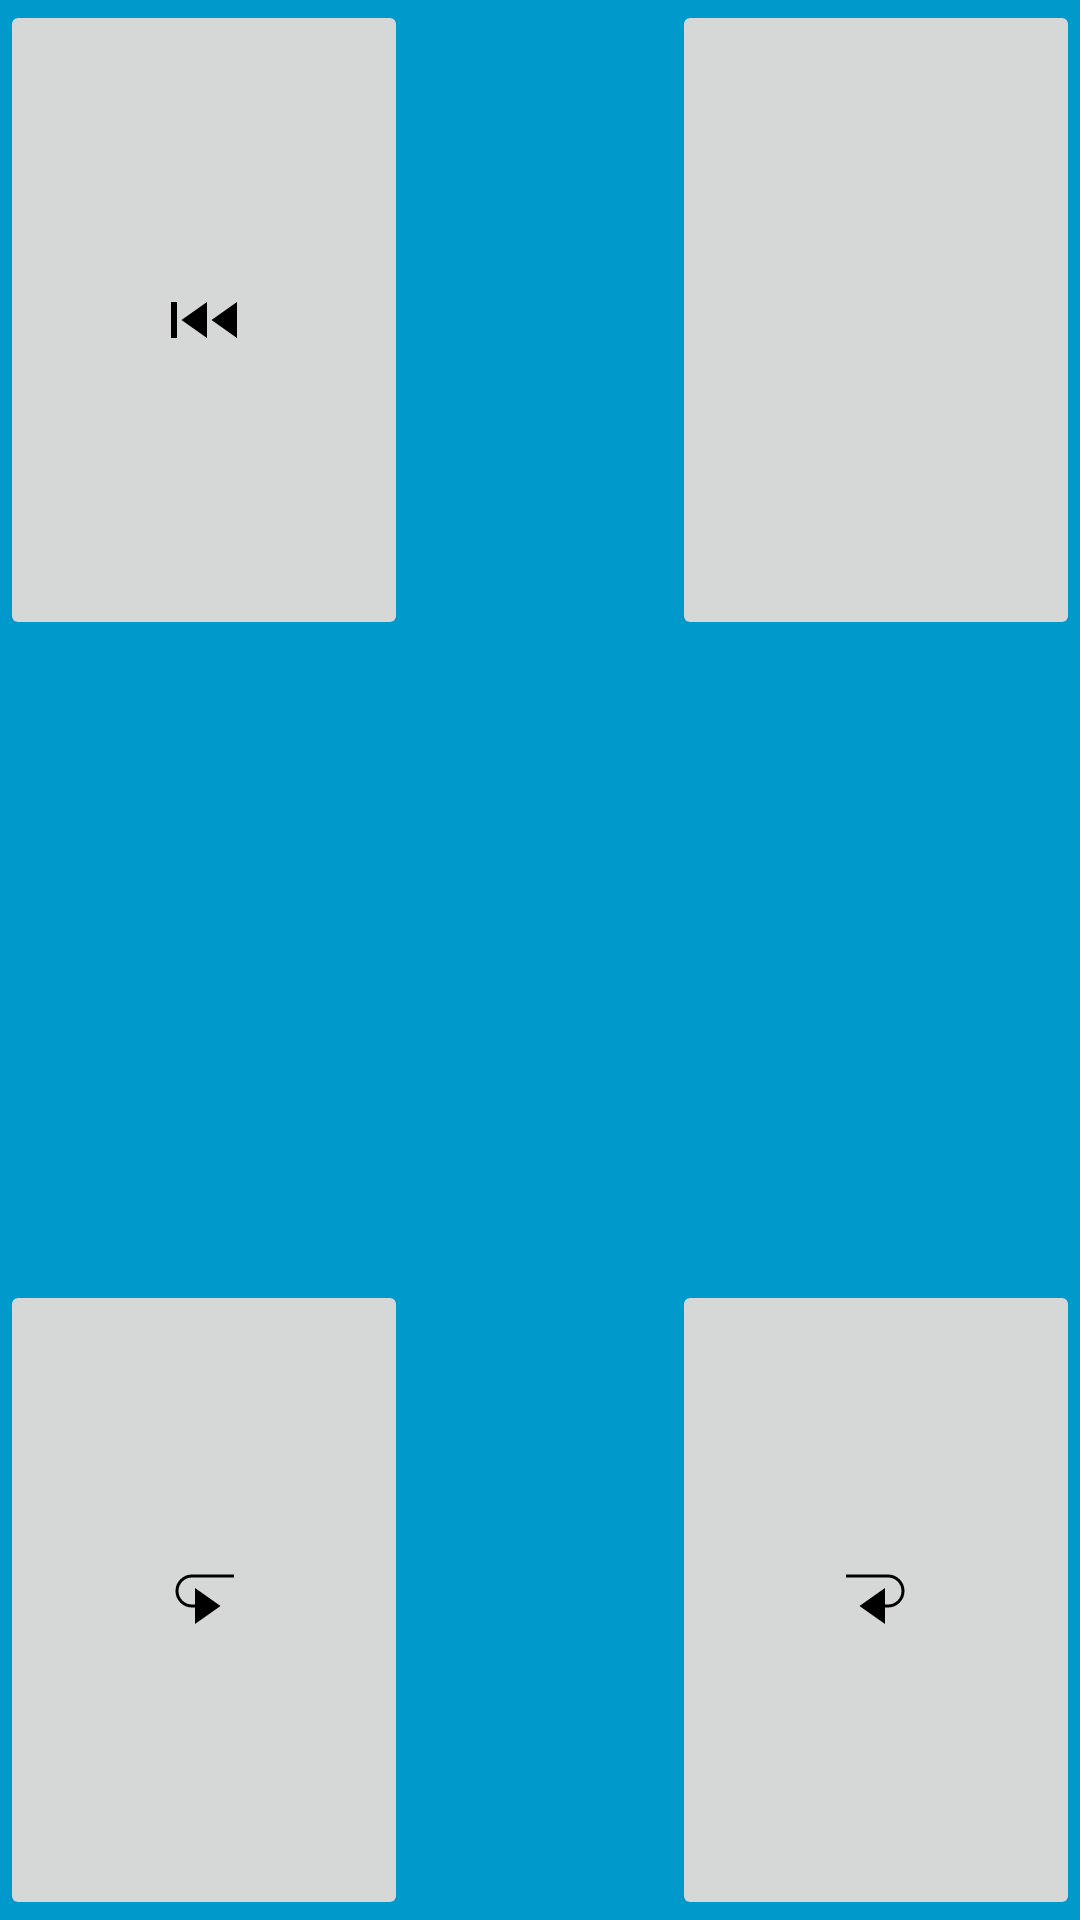

Produce the Android XML layout that renders to this screen, including the resource entries it uses.
<!-- AndroidManifest.xml: application theme AppTheme -->
<!-- res/layout/activity_song_chooser.xml -->
<?xml version="1.0" encoding="utf-8"?>
<TableLayout xmlns:android="http://schemas.android.com/apk/res/android"
    xmlns:app="http://schemas.android.com/apk/res-auto"
    xmlns:tools="http://schemas.android.com/tools"
    android:id="@+id/mainTable"
    android:layout_width="match_parent"
    android:layout_height="match_parent"
    android:background="#0099cc"
    tools:context=".android.ui.MainUI">

    <TableRow
        android:layout_width="match_parent"
        android:layout_height="match_parent"
        android:layout_weight="1">

        <ImageButton
            android:id="@+id/this_song"
            android:layout_width="wrap_content"
            android:layout_height="match_parent"
            android:layout_weight="1"
            android:contentDescription="@string/restart_this_song"
            app:srcCompat="@drawable/ic_prev_button" />

        <Space
            android:layout_width="wrap_content"
            android:layout_height="wrap_content"
            android:layout_weight="1" />


        <ImageButton
            android:id="@+id/next_song"
            android:layout_width="wrap_content"
            android:layout_height="match_parent"
            android:layout_weight="1"
            android:contentDescription="@string/next_song"
            app:srcCompat="@drawable/ic_next_button" />
    </TableRow>

    <TableRow
        android:layout_width="match_parent"
        android:layout_height="match_parent"
        android:layout_weight="1">

        <Space
            android:layout_width="wrap_content"
            android:layout_height="wrap_content"
            android:layout_weight="1" />


    </TableRow>

    <TableRow
        android:layout_width="match_parent"
        android:layout_height="match_parent"
        android:layout_weight="1" >

        <ImageButton
            android:id="@+id/first_song"
            android:layout_width="wrap_content"
            android:layout_height="match_parent"
            android:layout_weight="1"
            app:srcCompat="@drawable/ic_restart_button"
            android:contentDescription="@string/first_song" />

        <Space
            android:layout_width="wrap_content"
            android:layout_height="wrap_content"
            android:layout_weight="1" />

        <ImageButton
            android:id="@+id/skip_forward"
            android:layout_width="wrap_content"
            android:layout_height="match_parent"
            android:layout_weight="1"
            android:contentDescription="@string/first_song"
            app:srcCompat="@drawable/ic_skip_ahead_button" />


    </TableRow>

</TableLayout>
<!-- resources referenced by this layout -->
<resources>
  <!-- drawable ic_prev_button (drawable) -->
  <vector xmlns:android="http://schemas.android.com/apk/res/android"
      android:width="24dp"
      android:height="24dp"
      android:viewportWidth="24.0"
      android:viewportHeight="24.0">
      <path
          android:fillColor="#FF000000"
          android:pathData="M23,6 v12 l-8.5,-6 z m-10,0 v12 l-8.5,-6 z m-10,0 v12 h-2 v-12 z"/>
  </vector>
  <!-- drawable ic_restart_button (drawable) -->
  <vector xmlns:android="http://schemas.android.com/apk/res/android"
      android:width="24dp"
      android:height="24dp"
      android:viewportWidth="24.0"
      android:viewportHeight="24.0">
      <path
          android:fillColor="#FF000000"
          android:pathData="M9,8 v12 l8.5,-6 z"/>
      <path
          android:strokeColor="#FF000000"
          android:strokeWidth="1"
          android:pathData="M22,4 h-14 a5,5 0 0,0 0,10 h2"/>
  </vector>
  <!-- drawable ic_skip_ahead_button (drawable) -->
  <vector xmlns:android="http://schemas.android.com/apk/res/android"
      android:width="24dp"
      android:height="24dp"
      android:viewportWidth="24.0"
      android:viewportHeight="24.0">
      <path
          android:fillColor="#FF000000"
          android:pathData="M15,8 v12 l-8.5,-6 z"/>
      <path
          android:strokeColor="#FF000000"
          android:strokeWidth="1"
          android:pathData="M2,4 h14 a5,5 0 0,1 0,10 h-2"/>
  </vector>
  <string name="first_song">First Song</string>
  <string name="next_song">Next Song</string>
  <style name="AppTheme" parent="Theme.AppCompat.Light.NoActionBar">
          <item name="colorPrimary">@color/colorPrimary</item>
          <item name="colorPrimaryDark">@color/colorPrimaryDark</item>
          <item name="colorAccent">@color/colorAccent</item>
          <item name="windowActionBar">false</item>
          <item name="windowNoTitle">true</item>
      </style>
  <!-- not gathered from this repository: default colours our renderer supplied (Android Studio template values) -->
  <color name="colorPrimary">#FF6200EE</color>
  <color name="colorPrimaryDark">#FF3700B3</color>
  <color name="colorAccent">#FF03DAC5</color>
</resources>
